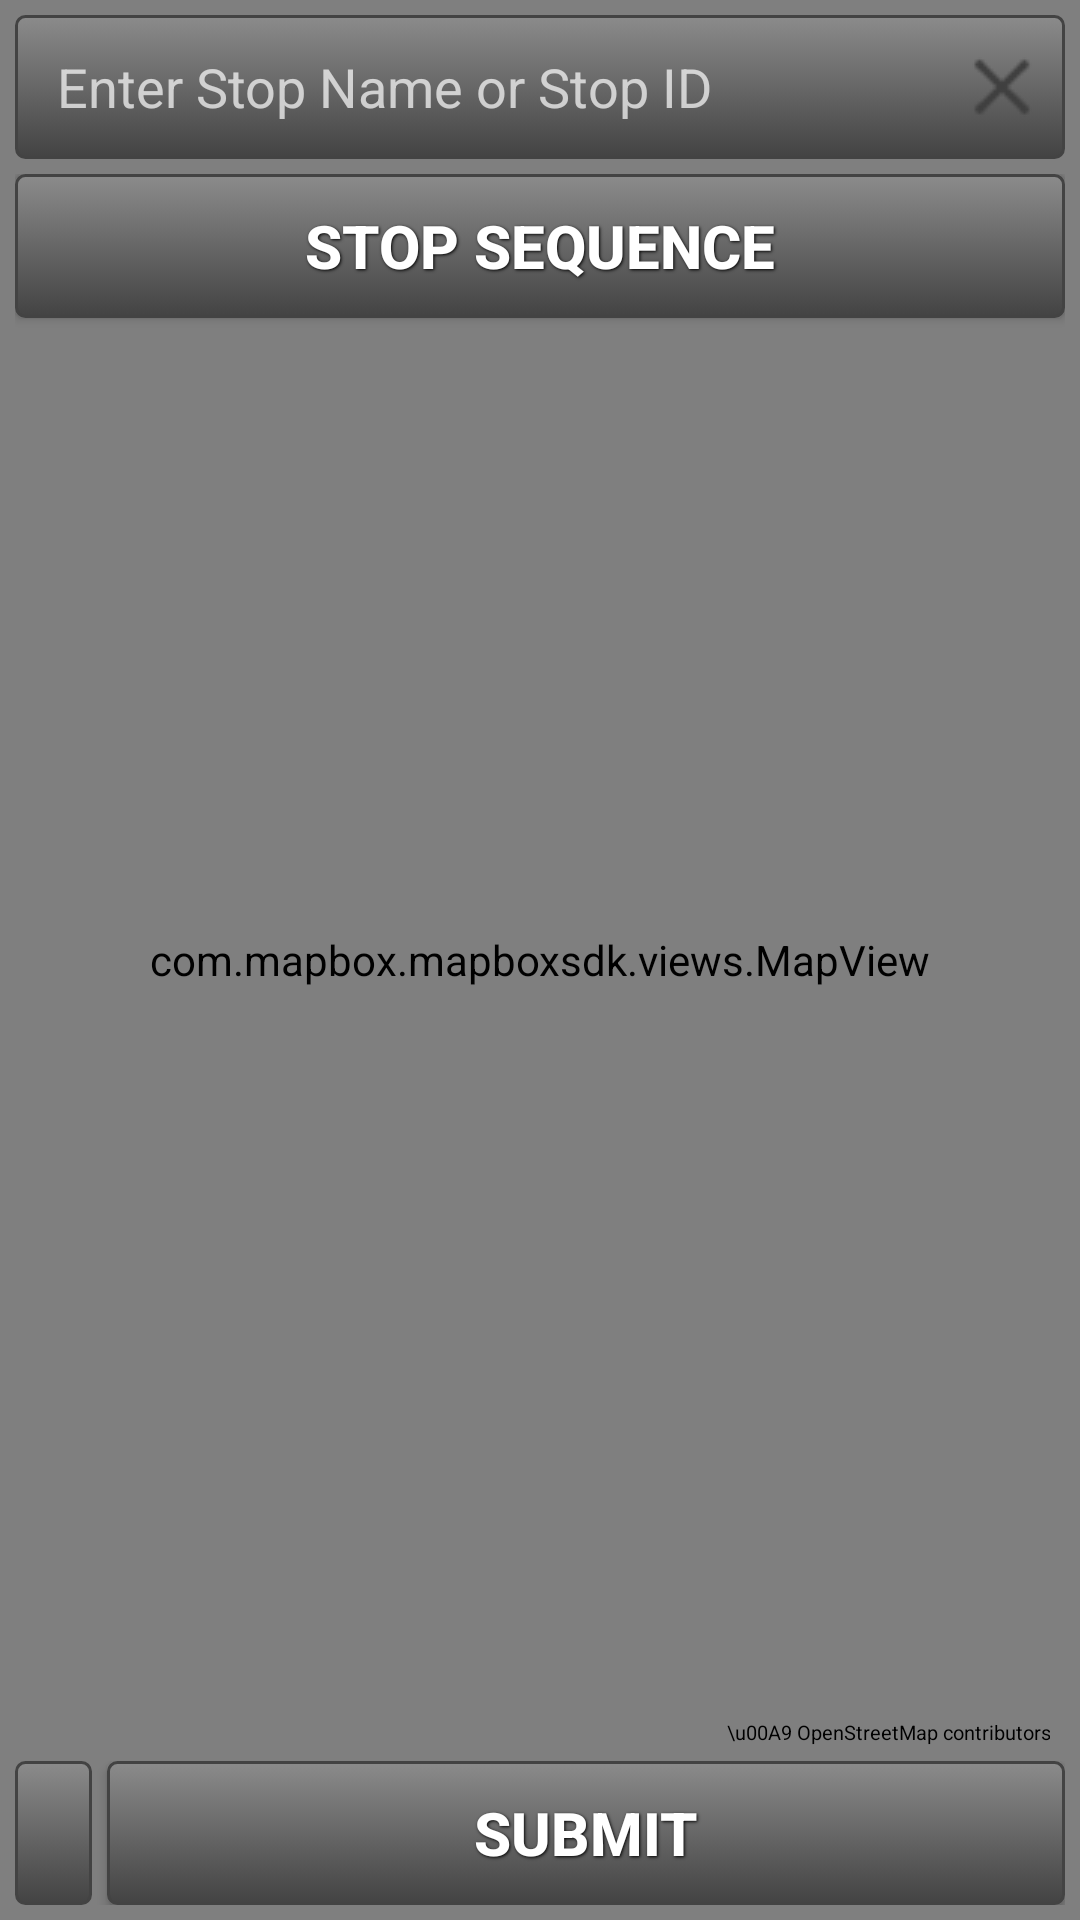

Produce the Android XML layout that renders to this screen, including the resource entries it uses.
<!-- AndroidManifest.xml: activity theme Theme.AppCompat -->
<!-- res/layout/activity_on_off_map.xml -->
<?xml version="1.0" encoding="utf-8"?>
<RelativeLayout
    xmlns:android="http://schemas.android.com/apk/res/android"
    android:layout_width="match_parent"
    android:layout_height="match_parent">

    <com.mapbox.mapboxsdk.views.MapView
        android:id="@+id/mapview"
        android:layout_width="fill_parent"
        android:layout_height="fill_parent"
        mapid="Your MapBox mapid" />


    <RelativeLayout
        android:id="@+id/content"
        android:layout_width="match_parent"
        android:layout_height="match_parent"
        android:layout_margin="5dp">

       <LinearLayout
           android:id="@+id/top_layout"
           android:layout_width="match_parent"
           android:layout_height="wrap_content"
           android:background="@drawable/shape_rect_grey_fade_round_all"
           android:padding="9dp"
           android:gravity="top"
           android:weightSum="1">

           
           <AutoCompleteTextView
               android:id="@+id/input_stop"
               android:inputType="textNoSuggestions"
               android:layout_width="match_parent"
               android:layout_height="wrap_content"
               android:textSize="18dp"
               android:layout_weight="0.8"
               android:layout_marginLeft="5dp"
               android:hint="Enter Stop Name or Stop ID"
               android:textColor="@color/white"
               android:layout_gravity="center_vertical"
               android:background="#00FFFFFF"/>

           <ImageButton
               android:id="@+id/clear_input_stop"
               android:layout_width="wrap_content"
               android:layout_height="wrap_content"
               android:layout_weight="0.2"
               android:src="@drawable/clear_text"
               android:padding="5dp"
               android:background="#00FFFFFF" />


       </LinearLayout>

        <LinearLayout
            android:id="@+id/center_layout"
            android:layout_width="match_parent"
            android:layout_height="wrap_content"
            android:layout_below="@id/top_layout"
            android:layout_above="@+id/bottom_layout"
            android:layout_marginTop="5dp"
            android:layout_marginBottom="5dp"
            android:orientation="vertical">

            <Button
                android:id="@+id/stop_seq_btn"
                android:layout_width="match_parent"
                android:layout_height="wrap_content"
                android:text="Stop Sequence"
                style="@style/ButtonText"
                android:background="@drawable/shape_rect_grey_fade_round_all" />


            

            <LinearLayout
                android:layout_width="match_parent"
                android:layout_height="wrap_content"
                android:orientation="horizontal">

                
                <LinearLayout
                    android:layout_weight="1"
                    android:layout_height="fill_parent"
                    android:layout_width="fill_parent"
                    android:orientation="vertical">



                    <ListView
                        android:id="@+id/on_stops_seq"
                        android:background="@color/black"
                        android:layout_width="fill_parent"
                        android:layout_height="fill_parent"
                        android:layout_weight="1"
                        android:choiceMode="singleChoice"
                        android:visibility="invisible" />

                </LinearLayout>

                
                <LinearLayout
                    android:layout_weight="1"
                    android:layout_height="fill_parent"
                    android:layout_width="fill_parent"
                    android:orientation="vertical">

                    <ListView
                        android:id="@+id/off_stops_seq"
                        android:background="@color/black"
                        android:layout_width="fill_parent"
                        android:layout_height="fill_parent"
                        android:layout_weight="1"
                        android:choiceMode="singleChoice"
                        android:visibility="invisible" />

                </LinearLayout>

            </LinearLayout>



        </LinearLayout>


        <LinearLayout
            android:layout_width="match_parent"
            android:layout_height="wrap_content"
            android:layout_above="@id/bottom_layout" >

            <TextView
                android:id="@+id/osm_text"
                android:layout_width="match_parent"
                android:layout_height="wrap_content"
                android:gravity="right"
                android:text="\u00A9 OpenStreetMap contributors"
                android:textSize="20px"
                android:textColor="@color/black"
                android:padding="5dp"/>
        </LinearLayout>



        <LinearLayout
            android:id="@id/bottom_layout"
            android:orientation="horizontal"
            android:layout_width="match_parent"
            android:layout_height="wrap_content"
            android:layout_alignParentBottom="true"
            android:weightSum="10">

            <Spinner
                android:id="@+id/count_spinner"
                android:layout_width="wrap_content"
                android:layout_height="match_parent"
                android:background="@drawable/shape_rect_grey_fade_round_all"
                android:layout_gravity="center"
                android:padding="5dp"
                android:layout_marginRight="5dp"
                android:layout_weight="1"/>


            <Button
                android:id="@+id/submit"
                android:layout_width="wrap_content"
                android:layout_height="wrap_content"
                android:background="@drawable/shape_rect_grey_fade_round_all"
                android:text="Submit"
                style="@style/ButtonText"
                android:padding="5dp"
                android:layout_weight="9"/>


        </LinearLayout>


    </RelativeLayout>






</RelativeLayout>
<!-- resources referenced by this layout -->
<resources>
  <color name="black">#ff000000</color>
  <color name="white">#ffffffff</color>
  <!-- drawable clear_text: png bitmap (drawable, 547 bytes) -->
  <!-- drawable shape_rect_grey_fade_round_all (drawable) -->
  <?xml version="1.0" encoding="utf-8"?>
  <selector xmlns:android="http://schemas.android.com/apk/res/android">
  
      <item>
          <shape>
              <gradient
                  android:startColor="#ff8b8b8b"
                  android:endColor="#ff434343"
                  android:angle="270" />
              <stroke
                  android:width="1dp"
                  android:color="#ff434343" />
              <corners
                  android:radius="3dp" />
  
          </shape>
      </item>
      <item android:state_pressed="true" >
          <shape>
              <gradient
                  android:startColor="#ffc8c8c8"
                  android:endColor="#ff6c6c6c"
                  android:angle="270" />
              <stroke
                  android:width="1dp"
                  android:color="#ff434343" />
              <corners
                  android:radius="3dp" />
          </shape>
      </item>
      <item android:state_selected="true" >
          <shape>
              <gradient
                  android:startColor="#ffc8c8c8"
                  android:endColor="#ff6c6c6c"
                  android:angle="270" />
              <stroke
                  android:width="1dp"
                  android:color="#ff434343" />
              <corners
                  android:radius="3dp" />
          </shape>
      </item>
  
  </selector>
  <style name="ButtonText">
          <item name="android:layout_width">wrap_content</item>
          <item name="android:layout_height">wrap_content</item>
          <item name="android:textColor">#ffffff</item>
          <item name="android:gravity">center</item>
          <item name="android:textSize">20dp</item>
          <item name="android:textStyle">bold</item>
          <item name="android:shadowColor">#000000</item>
          <item name="android:shadowDx">1</item>
          <item name="android:shadowDy">1</item>
          <item name="android:shadowRadius">2</item>
      </style>
</resources>
